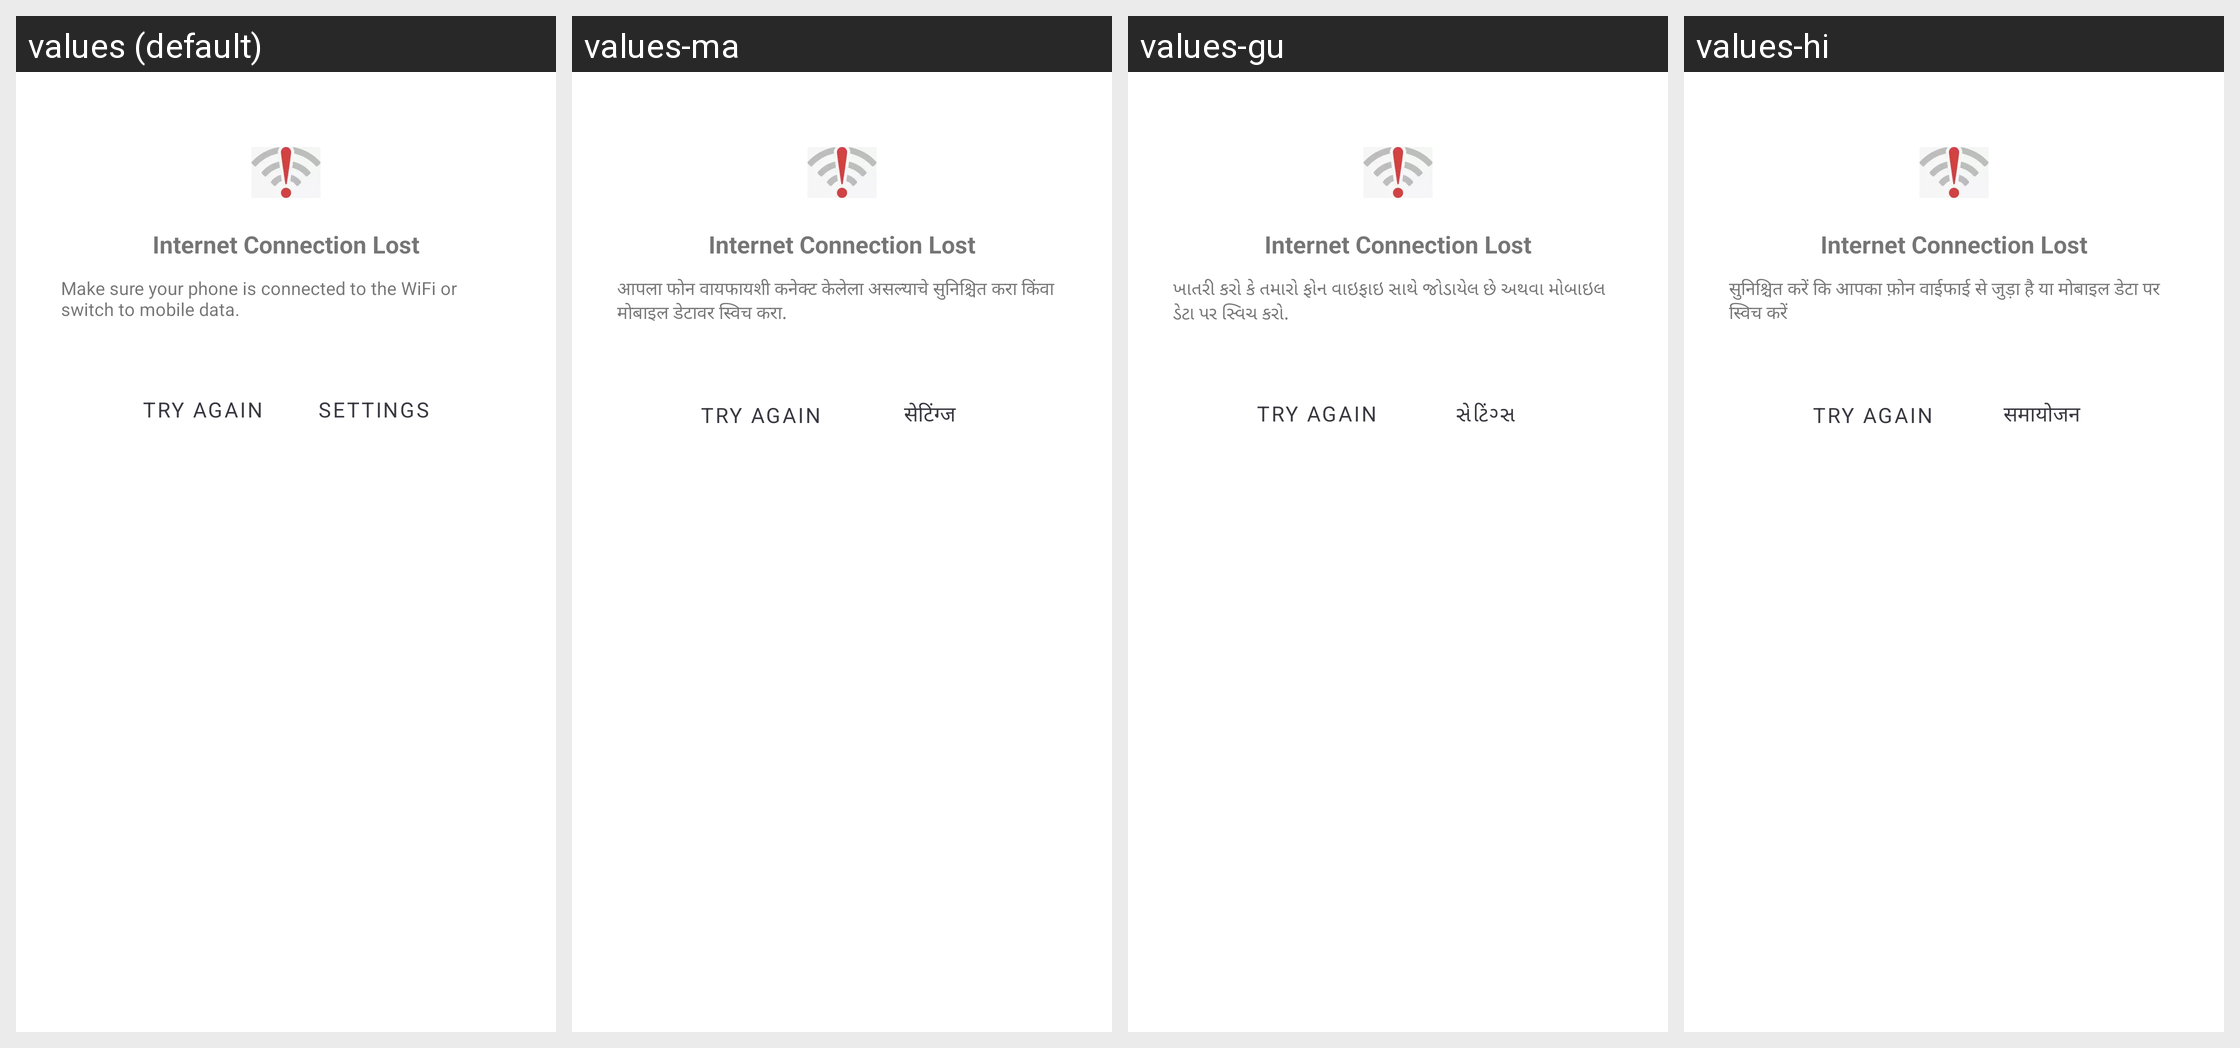

For this localized Android screen grid, give each drawn string resource with its value in every locale shown.
Android screen res/layout/dialog_no_network.xml rendered under 4 locales, left to right: values (default), values-ma, values-gu, values-hi. Device: Nexus 5 (rendered at 1080×1920; each locale shown at half size, 540×960, under a caption strip naming it); theme AppTheme.
Other locales in the repository, not shown: values-as, values-ba, values-ka, values-lus, values-mai, values-mal, values-ml, values-od, values-pu, values-sat, values-ta, values-te, values-ur.
Strings drawn on this screen, with the default value and each locale's value (text and hints the layout hard-codes, and strings that could not be matched under every locale, appear in the picture but are not listed):

internet_connection_lost
  values: Internet Connection Lost
  values-ma: Internet Connection Lost  [not translated; the default value is used]
  values-gu: Internet Connection Lost  [not translated; the default value is used]
  values-hi: Internet Connection Lost  [not translated; the default value is used]

make_sure_your_phone_is_connected_to_the_wifi_or_switch_to_mobile_data
  values: Make sure your phone is connected to the WiFi or switch to mobile data.
  values-ma: आपला फोन वायफायशी कनेक्ट केलेला असल्याचे सुनिश्चित करा किंवा मोबाइल डेटावर स्विच करा.
  values-gu: ખાતરી કરો કે તમારો ફોન વાઇફાઇ સાથે જોડાયેલ છે અથવા મોબાઇલ ડેટા પર સ્વિચ કરો.
  values-hi: सुनिश्चित करें कि आपका फ़ोन वाईफाई से जुड़ा है या मोबाइल डेटा पर स्विच करें

try_again
  values: Try Again
  values-ma: Try Again  [not translated; the default value is used]
  values-gu: Try Again  [not translated; the default value is used]
  values-hi: Try Again  [not translated; the default value is used]

settings
  values: Settings
  values-ma: सेटिंग्ज
  values-gu: સેટિંગ્સ
  values-hi: समायोजन
